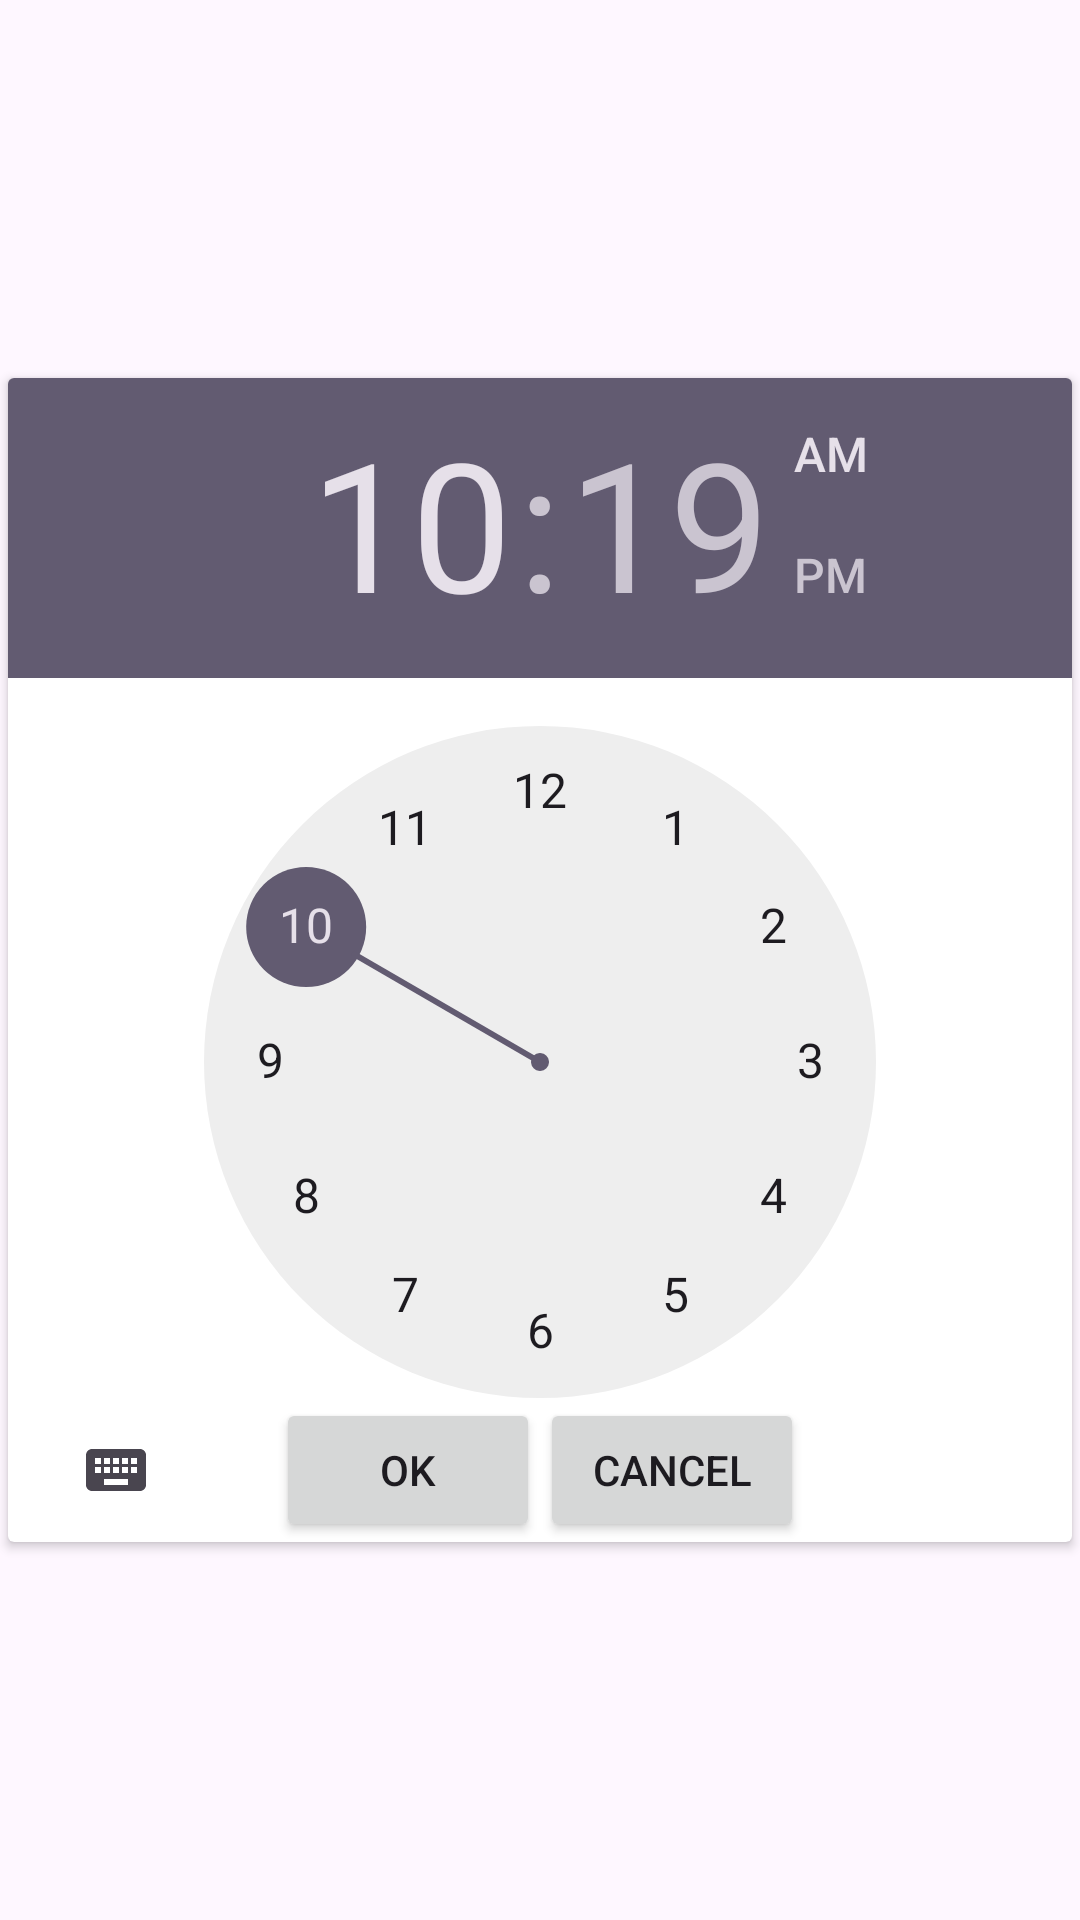

Write the Android layout XML for this screen, with the resource values it uses.
<!-- AndroidManifest.xml: application theme Theme.SocietyMemberRegistration -->
<!-- res/layout/fragment_time_picker_dialog.xml -->
<?xml version="1.0" encoding="utf-8"?>
<FrameLayout xmlns:android="http://schemas.android.com/apk/res/android"
    xmlns:app="http://schemas.android.com/apk/res-auto"
    xmlns:tools="http://schemas.android.com/tools"
    android:layout_width="match_parent"
    android:layout_height="match_parent"
    tools:context=".TimePickerDialog">

    <androidx.cardview.widget.CardView
        android:layout_width="wrap_content"
        android:layout_height="wrap_content"
        android:layout_gravity="center"
        android:elevation="@dimen/_1sdp"
        app:cardUseCompatPadding="true">

        <TimePicker
            android:id="@+id/timePicker"
            android:layout_width="wrap_content"
            android:layout_height="wrap_content">

            <LinearLayout
                android:layout_width="wrap_content"
                android:layout_height="wrap_content"
                android:layout_gravity="bottom|center"
                android:orientation="horizontal">

                <Button
                    android:id="@+id/btnOK"
                    android:layout_width="wrap_content"
                    android:layout_height="wrap_content"
                    android:text="OK" />

                <Button
                    android:id="@+id/btnCancel"
                    android:layout_width="wrap_content"
                    android:layout_height="wrap_content"
                    android:text="CANCEL" />


            </LinearLayout>
        </TimePicker>


    </androidx.cardview.widget.CardView>

</FrameLayout>
<!-- resources referenced by this layout -->
<resources>
  <style name="Theme.SocietyMemberRegistration" parent="Base.Theme.SocietyMemberRegistration" />
  <style name="Base.Theme.SocietyMemberRegistration" parent="Theme.Material3.DayNight.NoActionBar">
          
          
      </style>
</resources>
